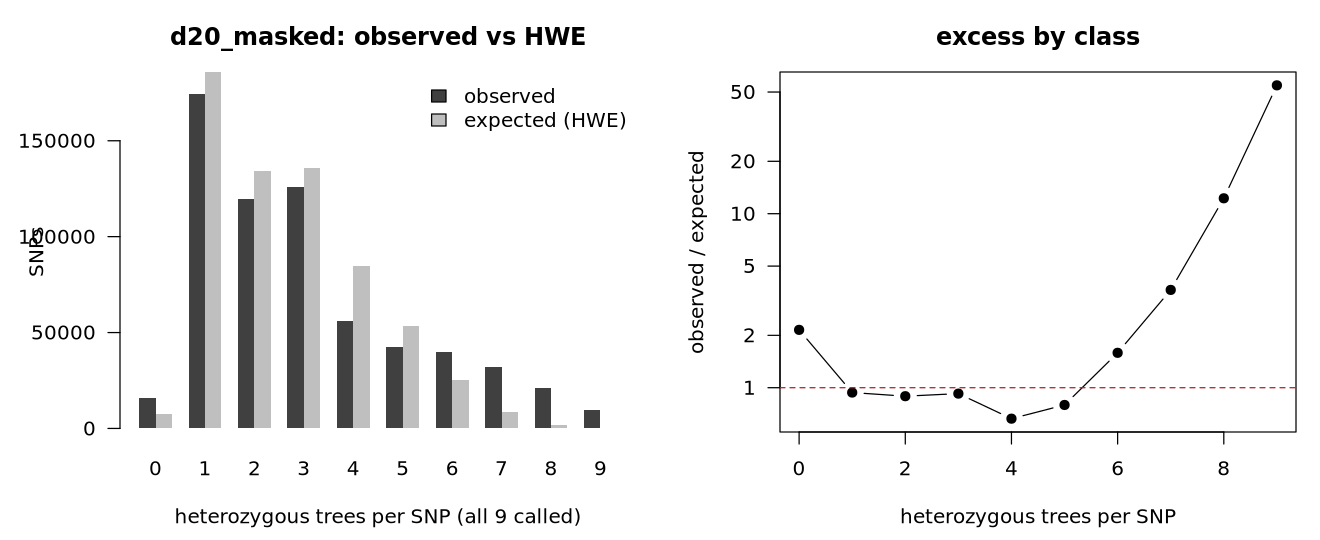

The table this chart was drawn from, first rows:
k_het	observed	expected_hwe	obs_over_exp
0	15864	7378	2.150
1	174287	185851	0.938
2	119817	134058	0.894
3	125744	135979	0.925
4	56220	84659	0.664
5	42667	53619	0.796
6	39786	25077	1.587
7	31889	8741	3.648
8	21216	1731	12.26
9	9782	179.0	54.65
